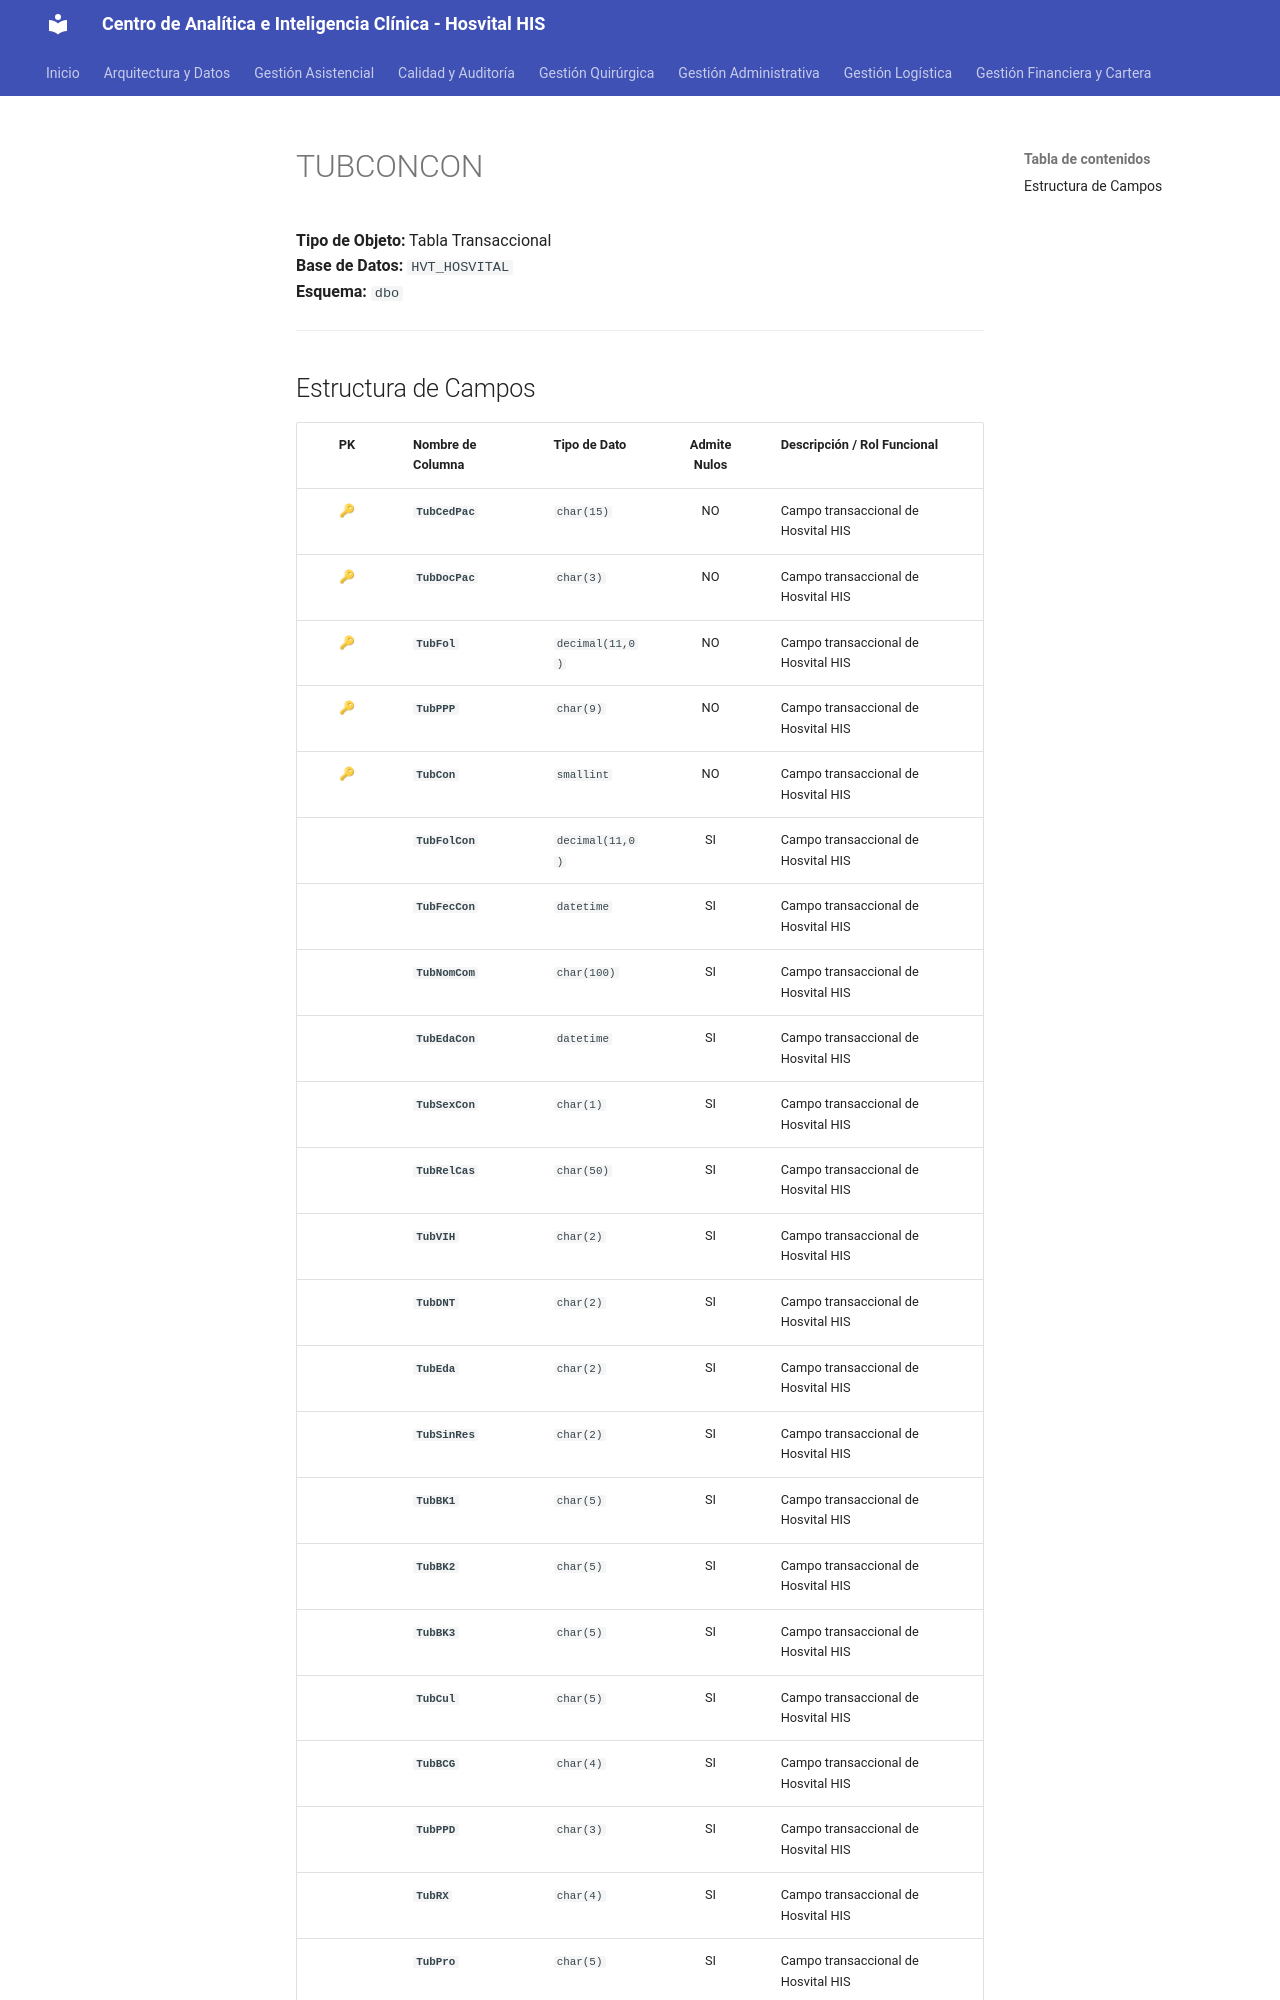

repository: SoporteSaludtech/superset-docs · page: diccionario-general/TUBCONCON/index.html · generator: mkdocs

# TUBCONCON

**Tipo de Objeto:** Tabla Transaccional  
**Base de Datos:** `HVT_HOSVITAL`  
**Esquema:** `dbo`

---

## Estructura de Campos

| PK | Nombre de Columna | Tipo de Dato | Admite Nulos | Descripción / Rol Funcional |
| :-: | :--- | :--- | :-: | :--- |
| 🔑 | **`TubCedPac`** | `char(15)` | NO | Campo transaccional de Hosvital HIS |
| 🔑 | **`TubDocPac`** | `char(3)` | NO | Campo transaccional de Hosvital HIS |
| 🔑 | **`TubFol`** | `decimal(11,0)` | NO | Campo transaccional de Hosvital HIS |
| 🔑 | **`TubPPP`** | `char(9)` | NO | Campo transaccional de Hosvital HIS |
| 🔑 | **`TubCon`** | `smallint` | NO | Campo transaccional de Hosvital HIS |
|  | **`TubFolCon`** | `decimal(11,0)` | SI | Campo transaccional de Hosvital HIS |
|  | **`TubFecCon`** | `datetime` | SI | Campo transaccional de Hosvital HIS |
|  | **`TubNomCom`** | `char(100)` | SI | Campo transaccional de Hosvital HIS |
|  | **`TubEdaCon`** | `datetime` | SI | Campo transaccional de Hosvital HIS |
|  | **`TubSexCon`** | `char(1)` | SI | Campo transaccional de Hosvital HIS |
|  | **`TubRelCas`** | `char(50)` | SI | Campo transaccional de Hosvital HIS |
|  | **`TubVIH`** | `char(2)` | SI | Campo transaccional de Hosvital HIS |
|  | **`TubDNT`** | `char(2)` | SI | Campo transaccional de Hosvital HIS |
|  | **`TubEda`** | `char(2)` | SI | Campo transaccional de Hosvital HIS |
|  | **`TubSinRes`** | `char(2)` | SI | Campo transaccional de Hosvital HIS |
|  | **`TubBK1`** | `char(5)` | SI | Campo transaccional de Hosvital HIS |
|  | **`TubBK2`** | `char(5)` | SI | Campo transaccional de Hosvital HIS |
|  | **`TubBK3`** | `char(5)` | SI | Campo transaccional de Hosvital HIS |
|  | **`TubCul`** | `char(5)` | SI | Campo transaccional de Hosvital HIS |
|  | **`TubBCG`** | `char(4)` | SI | Campo transaccional de Hosvital HIS |
|  | **`TubPPD`** | `char(3)` | SI | Campo transaccional de Hosvital HIS |
|  | **`TubRX`** | `char(4)` | SI | Campo transaccional de Hosvital HIS |
|  | **`TubPro`** | `char(5)`
